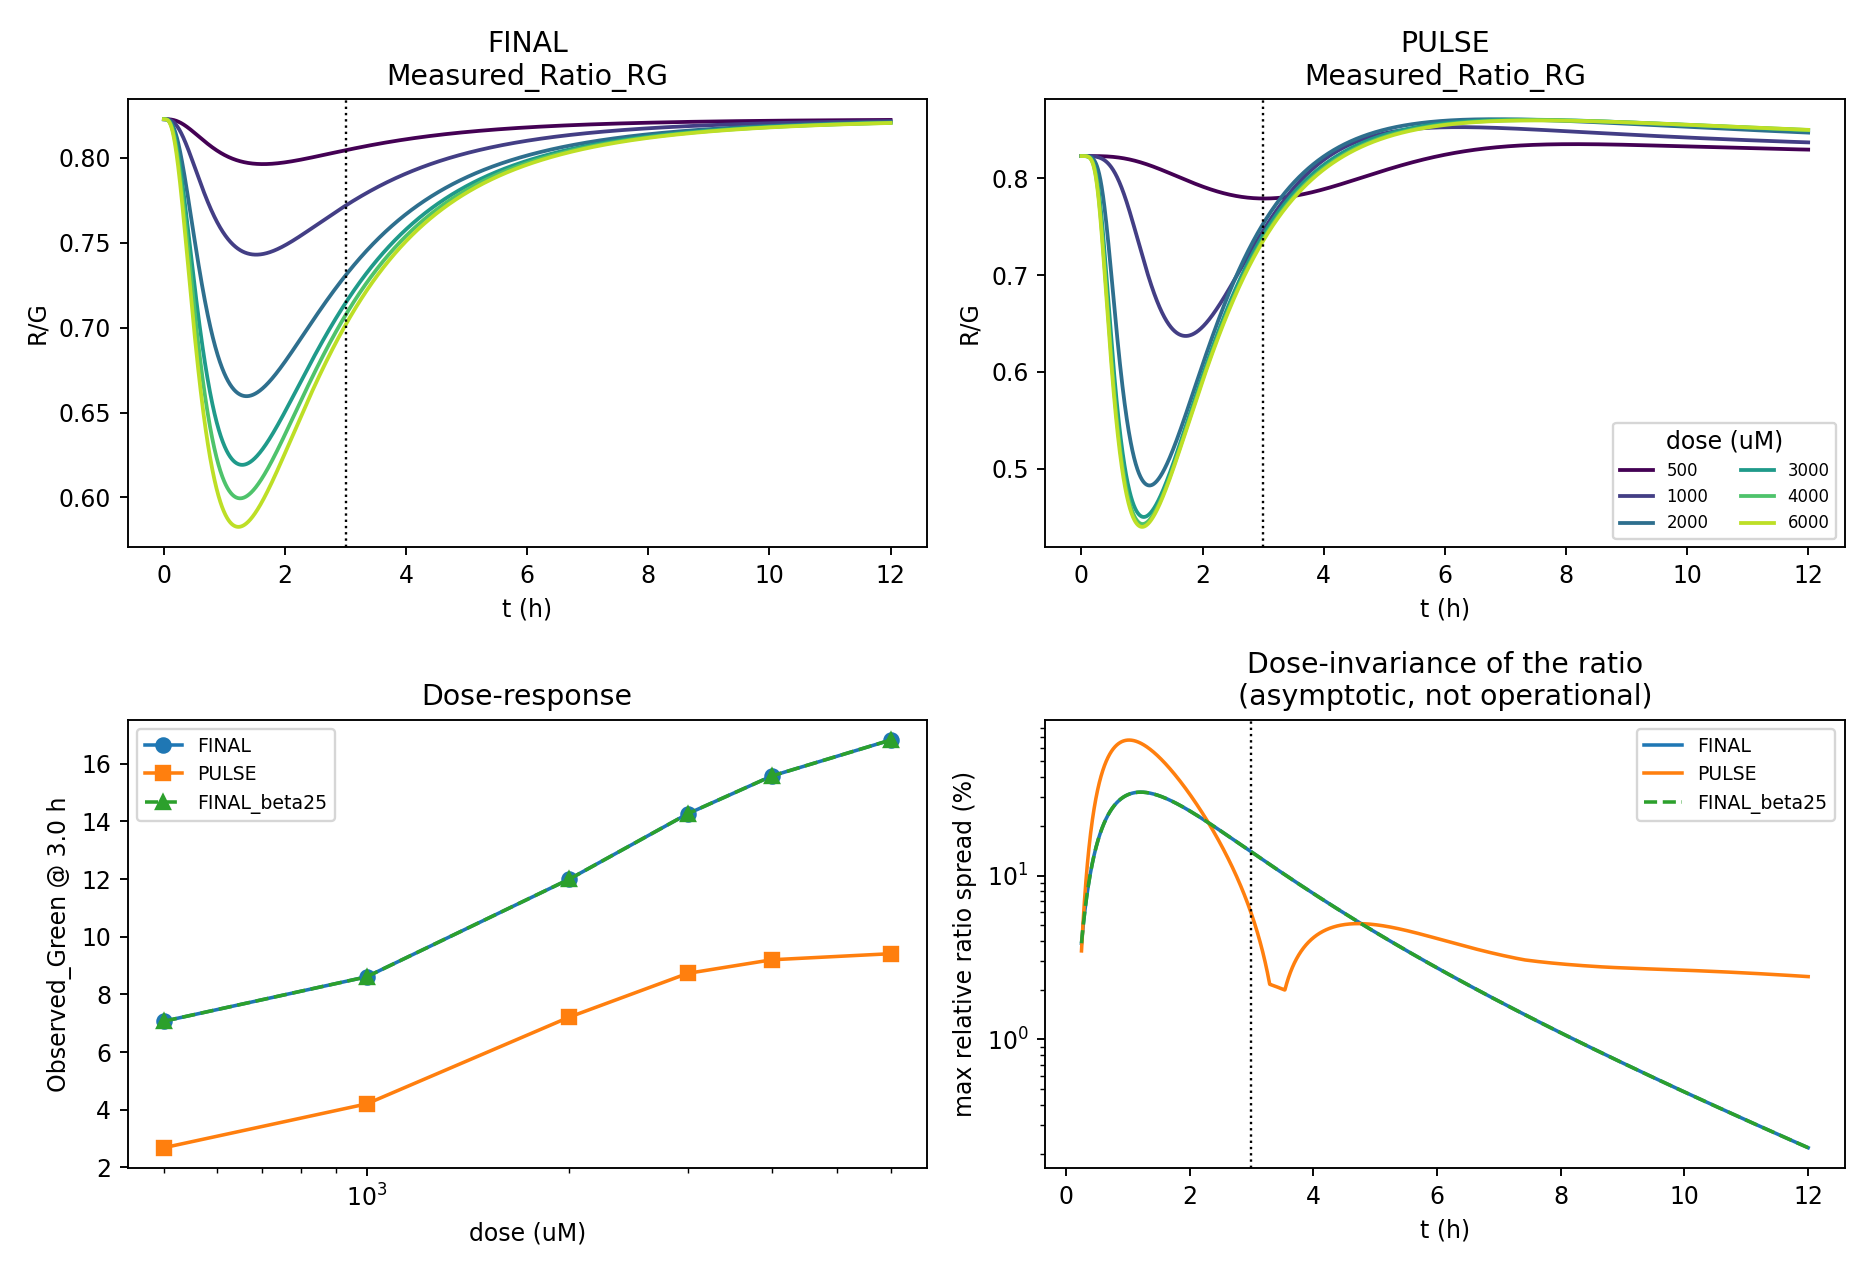

The table this chart was drawn from, first rows:
arm, gate, fold_range, fold_vs_zero, n_eff, spread_3h, spread_6h, spread_12h
FINAL, viable, 2.38, 2.614, 2.565, 0.1393, 0.02732, 0.00218
PULSE, viable, 3.511, 3.993, 3.079, 0.05823, 0.04127, 0.02416
FINAL_beta25, viable, 2.38, 2.614, 2.565, 0.1393, 0.02732, 0.00218
